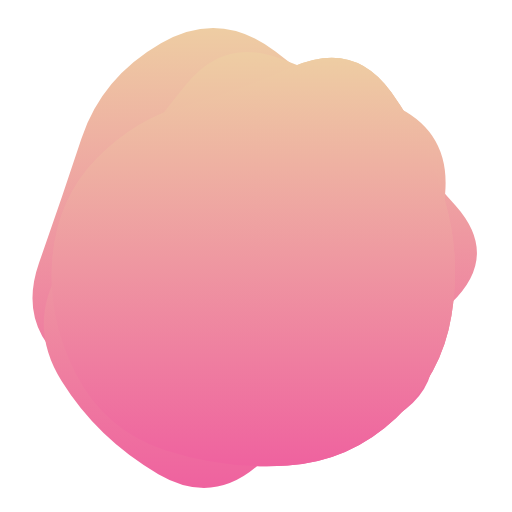
t = 0.00 s
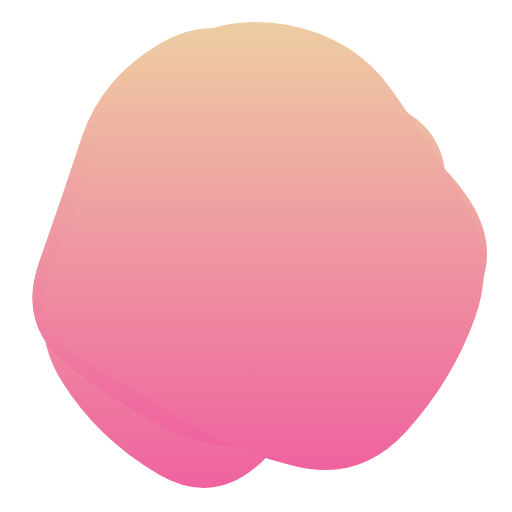
t = 1.68 s
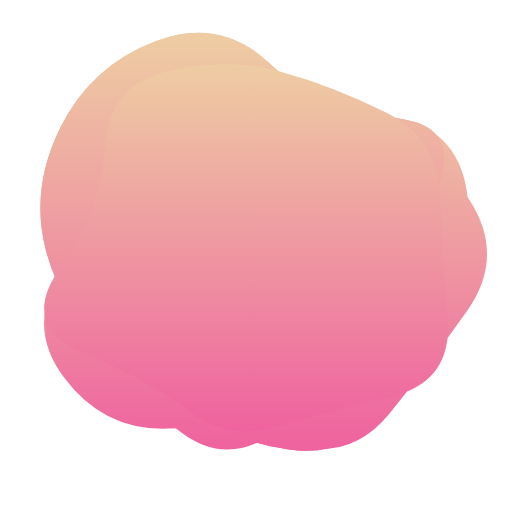
t = 3.36 s
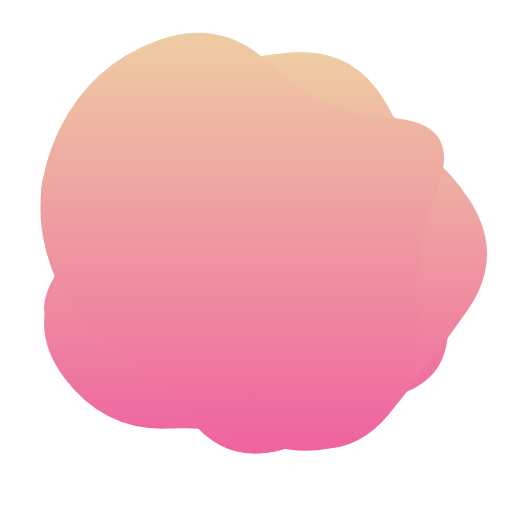
t = 5.04 s
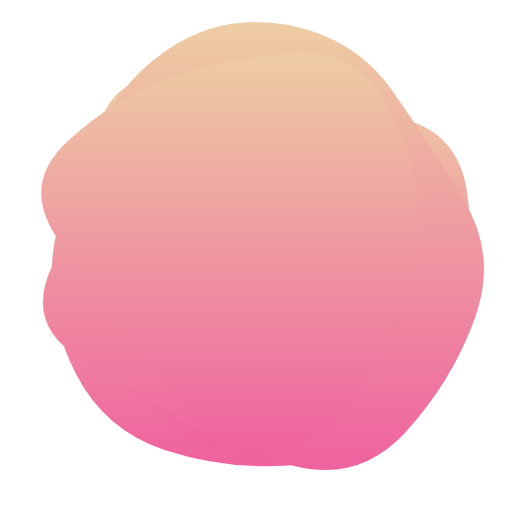
t = 6.72 s
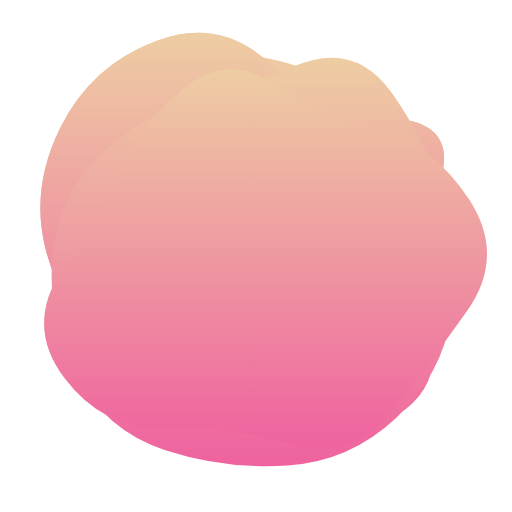
t = 8.40 s

The animated SVG that drew these frames (rendered in a browser with its animation timeline set to each time). Animation: 5 SMIL elements (animate=5); frames cover the first 8.40 s, repeats indefinitely.

<svg version="1.1" xmlns="http://www.w3.org/2000/svg" viewBox="0 0 500 500" width="100%" id="blobSvg" filter="blur(0px)" style="opacity: 1;" transform="rotate(0)">
                        <defs>
                        <linearGradient id="gradient" x1="0%" y1="0%" x2="0%" y2="100%">
                            <stop offset="0%" style="stop-color: rgb(238, 205, 163);"></stop>
                            <stop offset="100%" style="stop-color: rgb(239, 98, 159);"></stop>
                        </linearGradient>
                        </defs>
                        
                    <path id="blob" fill="url(#gradient)" style="opacity: 1;"><animate attributeName="d" dur="16800ms" repeatCount="indefinite" values="M415.01911,310.8863Q439.5452,371.7726,388.0904,405.2945Q336.6356,438.8164,280.7726,433.452Q224.9096,428.08761,185.95759,398.74511Q147.00559,369.40261,129.05219,330.15471Q111.09878,290.9068,102.89189,247.863Q94.68499,204.8192,97.4315,140.3164Q100.17801,75.81361,160.4068,60.51771Q220.6356,45.22181,275.226,60.1356Q329.8164,75.04939,372.9534,109.3658Q416.0904,143.6822,403.29171,196.8411Q390.49301,250,415.01911,310.8863Z;M456.0768,303.76136Q418.13543,357.52271,379.98225,404.29316Q341.82907,451.0636,284.01817,433.65772Q226.20727,416.25185,163.99091,418.54046Q101.77456,420.82907,62.72047,368.86953Q23.66638,316.90999,61.99091,261.65772Q100.31545,206.40545,118.97771,163.62635Q137.63998,120.84725,179.51817,86.26136Q221.39637,51.67547,267.19818,81.83773Q313,112,367.68455,125.86045Q422.36911,139.7209,458.19364,194.86045Q494.01817,250,456.0768,303.76136Z;M432.03478,297.56957Q398.46218,345.13914,356.36479,367.83696Q314.26739,390.53478,267.26739,423.085Q220.26739,455.63521,175.78826,421.28282Q131.30913,386.93043,88.83152,348.48609Q46.35391,310.04174,68.21174,256.28131Q90.06957,202.52087,95.17544,139.65457Q100.28131,76.78826,162.38717,74.23956Q224.49304,71.69087,270.52087,88.04326Q316.5487,104.39565,381.35239,113.97913Q446.15608,123.56261,455.88173,186.78131Q465.60739,250,432.03478,297.56957Z;M394.89432,291.86359Q379.96349,333.72718,354.5999,379.04899Q329.23631,424.37079,274.96542,439.22911Q220.69452,454.08742,185.59462,409.0927Q150.49472,364.09798,125.7075,328.96349Q100.92028,293.82901,59.42363,237.80355Q17.92698,181.77809,66.30163,137.5999Q114.67627,93.42171,168.36359,75.4145Q222.05091,57.4073,282.76369,51.5999Q343.47647,45.7925,374.93276,97.57444Q406.38905,149.35639,408.1071,199.67819Q409.82516,250,394.89432,291.86359Z;M440.89145,308.17188Q431.49014,366.34375,386.51892,408.54441Q341.5477,450.74507,280.86143,454.67188Q220.17516,458.59868,161.4046,439.6065Q102.63404,420.61431,74.24712,365.23068Q45.86019,309.84704,51.25164,251.37253Q56.64309,192.89803,94.98232,154.25946Q133.32155,115.62089,180.13528,103.21957Q226.94901,90.81826,286.5366,64.96012Q346.12418,39.10197,382.33594,90.33923Q418.5477,141.57648,434.42023,195.78824Q450.29277,250,440.89145,308.17188Z;M409,303.5Q416,357,378,402Q340,447,282,439Q224,431,187,398.5Q150,366,105.5,335.5Q61,305,45,245Q29,185,59,124.5Q89,64,152.5,40Q216,16,265,63.5Q314,111,383,115.5Q452,120,427,185Q402,250,409,303.5Z;M463.5,311.5Q441,373,396,422Q351,471,287,455Q223,439,179,411Q135,383,79,350Q23,317,51.5,258.5Q80,200,94,143.5Q108,87,162,49.5Q216,12,281.5,24.5Q347,37,383.5,89Q420,141,453,195.5Q486,250,463.5,311.5Z;M440.79254,295.90011Q393.21514,341.80021,357.53347,375.20746Q321.85181,408.61471,271.82218,427.01866Q221.79254,445.4226,171.55544,422.09659Q121.31834,398.77057,68.79254,358.84083Q16.26674,318.91109,38.15202,256.60373Q60.03731,194.29637,79.65586,134.88912Q99.27441,75.48187,157.19648,42.12622Q215.11855,8.77057,268.67782,50.11855Q322.2371,91.46653,362.16684,121.87761Q402.09659,152.2887,445.23326,201.14435Q488.36994,250,440.79254,295.90011Z;M430.80624,308.72934Q432.1339,367.45868,372.72647,377.66948Q313.31905,387.88027,263.72647,442.80911Q214.1339,497.73795,154.61821,463.08837Q95.10253,428.43879,60.15953,372.16526Q25.21653,315.89174,60.3661,260.16239Q95.51568,204.43305,120.04418,166.21939Q144.57268,128.00574,181.94874,82.19376Q219.32479,36.38179,273.74216,57.19376Q328.15953,78.00574,384.05413,102.85329Q439.94874,127.70084,434.71366,188.85042Q429.47858,250,430.80624,308.72934Z;M437.20545,311.82292Q441.89352,373.64584,380.77431,387.66608Q319.65509,401.68633,271.82754,416.34317Q224,431,184.22569,401.27431Q144.45139,371.54861,81.45601,344.74769Q18.46064,317.94676,58.87153,261.64584Q99.28242,205.34491,102.46413,144.38253Q105.64584,83.42014,164.05961,69.5926Q222.47338,55.76506,274.24769,69.97338Q326.02199,84.18171,376.989,109.95139Q427.95601,135.72107,430.23669,192.86053Q432.51737,250,437.20545,311.82292Z;M415.01911,310.8863Q439.5452,371.7726,388.0904,405.2945Q336.6356,438.8164,280.7726,433.452Q224.9096,428.08761,185.95759,398.74511Q147.00559,369.40261,129.05219,330.15471Q111.09878,290.9068,102.89189,247.863Q94.68499,204.8192,97.4315,140.3164Q100.17801,75.81361,160.4068,60.51771Q220.6356,45.22181,275.226,60.1356Q329.8164,75.04939,372.9534,109.3658Q416.0904,143.6822,403.29171,196.8411Q390.49301,250,415.01911,310.8863Z"></animate></path><path id="blob" fill="url(#gradient)" style="opacity: 1;"><animate attributeName="d" dur="16800ms" repeatCount="indefinite" values="M440.79254,295.90011Q393.21514,341.80021,357.53347,375.20746Q321.85181,408.61471,271.82218,427.01866Q221.79254,445.4226,171.55544,422.09659Q121.31834,398.77057,68.79254,358.84083Q16.26674,318.91109,38.15202,256.60373Q60.03731,194.29637,79.65586,134.88912Q99.27441,75.48187,157.19648,42.12622Q215.11855,8.77057,268.67782,50.11855Q322.2371,91.46653,362.16684,121.87761Q402.09659,152.2887,445.23326,201.14435Q488.36994,250,440.79254,295.90011Z;M430.80624,308.72934Q432.1339,367.45868,372.72647,377.66948Q313.31905,387.88027,263.72647,442.80911Q214.1339,497.73795,154.61821,463.08837Q95.10253,428.43879,60.15953,372.16526Q25.21653,315.89174,60.3661,260.16239Q95.51568,204.43305,120.04418,166.21939Q144.57268,128.00574,181.94874,82.19376Q219.32479,36.38179,273.74216,57.19376Q328.15953,78.00574,384.05413,102.85329Q439.94874,127.70084,434.71366,188.85042Q429.47858,250,430.80624,308.72934Z;M409,303.5Q416,357,378,402Q340,447,282,439Q224,431,187,398.5Q150,366,105.5,335.5Q61,305,45,245Q29,185,59,124.5Q89,64,152.5,40Q216,16,265,63.5Q314,111,383,115.5Q452,120,427,185Q402,250,409,303.5Z;M437.20545,311.82292Q441.89352,373.64584,380.77431,387.66608Q319.65509,401.68633,271.82754,416.34317Q224,431,184.22569,401.27431Q144.45139,371.54861,81.45601,344.74769Q18.46064,317.94676,58.87153,261.64584Q99.28242,205.34491,102.46413,144.38253Q105.64584,83.42014,164.05961,69.5926Q222.47338,55.76506,274.24769,69.97338Q326.02199,84.18171,376.989,109.95139Q427.95601,135.72107,430.23669,192.86053Q432.51737,250,437.20545,311.82292Z;M432.03478,297.56957Q398.46218,345.13914,356.36479,367.83696Q314.26739,390.53478,267.26739,423.085Q220.26739,455.63521,175.78826,421.28282Q131.30913,386.93043,88.83152,348.48609Q46.35391,310.04174,68.21174,256.28131Q90.06957,202.52087,95.17544,139.65457Q100.28131,76.78826,162.38717,74.23956Q224.49304,71.69087,270.52087,88.04326Q316.5487,104.39565,381.35239,113.97913Q446.15608,123.56261,455.88173,186.78131Q465.60739,250,432.03478,297.56957Z;M415.01911,310.8863Q439.5452,371.7726,388.0904,405.2945Q336.6356,438.8164,280.7726,433.452Q224.9096,428.08761,185.95759,398.74511Q147.00559,369.40261,129.05219,330.15471Q111.09878,290.9068,102.89189,247.863Q94.68499,204.8192,97.4315,140.3164Q100.17801,75.81361,160.4068,60.51771Q220.6356,45.22181,275.226,60.1356Q329.8164,75.04939,372.9534,109.3658Q416.0904,143.6822,403.29171,196.8411Q390.49301,250,415.01911,310.8863Z;M394.89432,291.86359Q379.96349,333.72718,354.5999,379.04899Q329.23631,424.37079,274.96542,439.22911Q220.69452,454.08742,185.59462,409.0927Q150.49472,364.09798,125.7075,328.96349Q100.92028,293.82901,59.42363,237.80355Q17.92698,181.77809,66.30163,137.5999Q114.67627,93.42171,168.36359,75.4145Q222.05091,57.4073,282.76369,51.5999Q343.47647,45.7925,374.93276,97.57444Q406.38905,149.35639,408.1071,199.67819Q409.82516,250,394.89432,291.86359Z;M440.89145,308.17188Q431.49014,366.34375,386.51892,408.54441Q341.5477,450.74507,280.86143,454.67188Q220.17516,458.59868,161.4046,439.6065Q102.63404,420.61431,74.24712,365.23068Q45.86019,309.84704,51.25164,251.37253Q56.64309,192.89803,94.98232,154.25946Q133.32155,115.62089,180.13528,103.21957Q226.94901,90.81826,286.5366,64.96012Q346.12418,39.10197,382.33594,90.33923Q418.5477,141.57648,434.42023,195.78824Q450.29277,250,440.89145,308.17188Z;M463.5,311.5Q441,373,396,422Q351,471,287,455Q223,439,179,411Q135,383,79,350Q23,317,51.5,258.5Q80,200,94,143.5Q108,87,162,49.5Q216,12,281.5,24.5Q347,37,383.5,89Q420,141,453,195.5Q486,250,463.5,311.5Z;M456.0768,303.76136Q418.13543,357.52271,379.98225,404.29316Q341.82907,451.0636,284.01817,433.65772Q226.20727,416.25185,163.99091,418.54046Q101.77456,420.82907,62.72047,368.86953Q23.66638,316.90999,61.99091,261.65772Q100.31545,206.40545,118.97771,163.62635Q137.63998,120.84725,179.51817,86.26136Q221.39637,51.67547,267.19818,81.83773Q313,112,367.68455,125.86045Q422.36911,139.7209,458.19364,194.86045Q494.01817,250,456.0768,303.76136Z;M440.79254,295.90011Q393.21514,341.80021,357.53347,375.20746Q321.85181,408.61471,271.82218,427.01866Q221.79254,445.4226,171.55544,422.09659Q121.31834,398.77057,68.79254,358.84083Q16.26674,318.91109,38.15202,256.60373Q60.03731,194.29637,79.65586,134.88912Q99.27441,75.48187,157.19648,42.12622Q215.11855,8.77057,268.67782,50.11855Q322.2371,91.46653,362.16684,121.87761Q402.09659,152.2887,445.23326,201.14435Q488.36994,250,440.79254,295.90011Z"></animate></path><path id="blob" fill="url(#gradient)" style="opacity: 1;"><animate attributeName="d" dur="16800ms" repeatCount="indefinite" values="M440.89145,308.17188Q431.49014,366.34375,386.51892,408.54441Q341.5477,450.74507,280.86143,454.67188Q220.17516,458.59868,161.4046,439.6065Q102.63404,420.61431,74.24712,365.23068Q45.86019,309.84704,51.25164,251.37253Q56.64309,192.89803,94.98232,154.25946Q133.32155,115.62089,180.13528,103.21957Q226.94901,90.81826,286.5366,64.96012Q346.12418,39.10197,382.33594,90.33923Q418.5477,141.57648,434.42023,195.78824Q450.29277,250,440.89145,308.17188Z;M440.79254,295.90011Q393.21514,341.80021,357.53347,375.20746Q321.85181,408.61471,271.82218,427.01866Q221.79254,445.4226,171.55544,422.09659Q121.31834,398.77057,68.79254,358.84083Q16.26674,318.91109,38.15202,256.60373Q60.03731,194.29637,79.65586,134.88912Q99.27441,75.48187,157.19648,42.12622Q215.11855,8.77057,268.67782,50.11855Q322.2371,91.46653,362.16684,121.87761Q402.09659,152.2887,445.23326,201.14435Q488.36994,250,440.79254,295.90011Z;M456.0768,303.76136Q418.13543,357.52271,379.98225,404.29316Q341.82907,451.0636,284.01817,433.65772Q226.20727,416.25185,163.99091,418.54046Q101.77456,420.82907,62.72047,368.86953Q23.66638,316.90999,61.99091,261.65772Q100.31545,206.40545,118.97771,163.62635Q137.63998,120.84725,179.51817,86.26136Q221.39637,51.67547,267.19818,81.83773Q313,112,367.68455,125.86045Q422.36911,139.7209,458.19364,194.86045Q494.01817,250,456.0768,303.76136Z;M394.89432,291.86359Q379.96349,333.72718,354.5999,379.04899Q329.23631,424.37079,274.96542,439.22911Q220.69452,454.08742,185.59462,409.0927Q150.49472,364.09798,125.7075,328.96349Q100.92028,293.82901,59.42363,237.80355Q17.92698,181.77809,66.30163,137.5999Q114.67627,93.42171,168.36359,75.4145Q222.05091,57.4073,282.76369,51.5999Q343.47647,45.7925,374.93276,97.57444Q406.38905,149.35639,408.1071,199.67819Q409.82516,250,394.89432,291.86359Z;M432.03478,297.56957Q398.46218,345.13914,356.36479,367.83696Q314.26739,390.53478,267.26739,423.085Q220.26739,455.63521,175.78826,421.28282Q131.30913,386.93043,88.83152,348.48609Q46.35391,310.04174,68.21174,256.28131Q90.06957,202.52087,95.17544,139.65457Q100.28131,76.78826,162.38717,74.23956Q224.49304,71.69087,270.52087,88.04326Q316.5487,104.39565,381.35239,113.97913Q446.15608,123.56261,455.88173,186.78131Q465.60739,250,432.03478,297.56957Z;M409,303.5Q416,357,378,402Q340,447,282,439Q224,431,187,398.5Q150,366,105.5,335.5Q61,305,45,245Q29,185,59,124.5Q89,64,152.5,40Q216,16,265,63.5Q314,111,383,115.5Q452,120,427,185Q402,250,409,303.5Z;M437.20545,311.82292Q441.89352,373.64584,380.77431,387.66608Q319.65509,401.68633,271.82754,416.34317Q224,431,184.22569,401.27431Q144.45139,371.54861,81.45601,344.74769Q18.46064,317.94676,58.87153,261.64584Q99.28242,205.34491,102.46413,144.38253Q105.64584,83.42014,164.05961,69.5926Q222.47338,55.76506,274.24769,69.97338Q326.02199,84.18171,376.989,109.95139Q427.95601,135.72107,430.23669,192.86053Q432.51737,250,437.20545,311.82292Z;M463.5,311.5Q441,373,396,422Q351,471,287,455Q223,439,179,411Q135,383,79,350Q23,317,51.5,258.5Q80,200,94,143.5Q108,87,162,49.5Q216,12,281.5,24.5Q347,37,383.5,89Q420,141,453,195.5Q486,250,463.5,311.5Z;M415.01911,310.8863Q439.5452,371.7726,388.0904,405.2945Q336.6356,438.8164,280.7726,433.452Q224.9096,428.08761,185.95759,398.74511Q147.00559,369.40261,129.05219,330.15471Q111.09878,290.9068,102.89189,247.863Q94.68499,204.8192,97.4315,140.3164Q100.17801,75.81361,160.4068,60.51771Q220.6356,45.22181,275.226,60.1356Q329.8164,75.04939,372.9534,109.3658Q416.0904,143.6822,403.29171,196.8411Q390.49301,250,415.01911,310.8863Z;M430.80624,308.72934Q432.1339,367.45868,372.72647,377.66948Q313.31905,387.88027,263.72647,442.80911Q214.1339,497.73795,154.61821,463.08837Q95.10253,428.43879,60.15953,372.16526Q25.21653,315.89174,60.3661,260.16239Q95.51568,204.43305,120.04418,166.21939Q144.57268,128.00574,181.94874,82.19376Q219.32479,36.38179,273.74216,57.19376Q328.15953,78.00574,384.05413,102.85329Q439.94874,127.70084,434.71366,188.85042Q429.47858,250,430.80624,308.72934Z;M440.89145,308.17188Q431.49014,366.34375,386.51892,408.54441Q341.5477,450.74507,280.86143,454.67188Q220.17516,458.59868,161.4046,439.6065Q102.63404,420.61431,74.24712,365.23068Q45.86019,309.84704,51.25164,251.37253Q56.64309,192.89803,94.98232,154.25946Q133.32155,115.62089,180.13528,103.21957Q226.94901,90.81826,286.5366,64.96012Q346.12418,39.10197,382.33594,90.33923Q418.5477,141.57648,434.42023,195.78824Q450.29277,250,440.89145,308.17188Z"></animate></path><path id="blob" fill="url(#gradient)" style="opacity: 1;"><animate attributeName="d" dur="16800ms" repeatCount="indefinite" values="M430.80624,308.72934Q432.1339,367.45868,372.72647,377.66948Q313.31905,387.88027,263.72647,442.80911Q214.1339,497.73795,154.61821,463.08837Q95.10253,428.43879,60.15953,372.16526Q25.21653,315.89174,60.3661,260.16239Q95.51568,204.43305,120.04418,166.21939Q144.57268,128.00574,181.94874,82.19376Q219.32479,36.38179,273.74216,57.19376Q328.15953,78.00574,384.05413,102.85329Q439.94874,127.70084,434.71366,188.85042Q429.47858,250,430.80624,308.72934Z;M440.79254,295.90011Q393.21514,341.80021,357.53347,375.20746Q321.85181,408.61471,271.82218,427.01866Q221.79254,445.4226,171.55544,422.09659Q121.31834,398.77057,68.79254,358.84083Q16.26674,318.91109,38.15202,256.60373Q60.03731,194.29637,79.65586,134.88912Q99.27441,75.48187,157.19648,42.12622Q215.11855,8.77057,268.67782,50.11855Q322.2371,91.46653,362.16684,121.87761Q402.09659,152.2887,445.23326,201.14435Q488.36994,250,440.79254,295.90011Z;M409,303.5Q416,357,378,402Q340,447,282,439Q224,431,187,398.5Q150,366,105.5,335.5Q61,305,45,245Q29,185,59,124.5Q89,64,152.5,40Q216,16,265,63.5Q314,111,383,115.5Q452,120,427,185Q402,250,409,303.5Z;M456.0768,303.76136Q418.13543,357.52271,379.98225,404.29316Q341.82907,451.0636,284.01817,433.65772Q226.20727,416.25185,163.99091,418.54046Q101.77456,420.82907,62.72047,368.86953Q23.66638,316.90999,61.99091,261.65772Q100.31545,206.40545,118.97771,163.62635Q137.63998,120.84725,179.51817,86.26136Q221.39637,51.67547,267.19818,81.83773Q313,112,367.68455,125.86045Q422.36911,139.7209,458.19364,194.86045Q494.01817,250,456.0768,303.76136Z;M463.5,311.5Q441,373,396,422Q351,471,287,455Q223,439,179,411Q135,383,79,350Q23,317,51.5,258.5Q80,200,94,143.5Q108,87,162,49.5Q216,12,281.5,24.5Q347,37,383.5,89Q420,141,453,195.5Q486,250,463.5,311.5Z;M440.89145,308.17188Q431.49014,366.34375,386.51892,408.54441Q341.5477,450.74507,280.86143,454.67188Q220.17516,458.59868,161.4046,439.6065Q102.63404,420.61431,74.24712,365.23068Q45.86019,309.84704,51.25164,251.37253Q56.64309,192.89803,94.98232,154.25946Q133.32155,115.62089,180.13528,103.21957Q226.94901,90.81826,286.5366,64.96012Q346.12418,39.10197,382.33594,90.33923Q418.5477,141.57648,434.42023,195.78824Q450.29277,250,440.89145,308.17188Z;M432.03478,297.56957Q398.46218,345.13914,356.36479,367.83696Q314.26739,390.53478,267.26739,423.085Q220.26739,455.63521,175.78826,421.28282Q131.30913,386.93043,88.83152,348.48609Q46.35391,310.04174,68.21174,256.28131Q90.06957,202.52087,95.17544,139.65457Q100.28131,76.78826,162.38717,74.23956Q224.49304,71.69087,270.52087,88.04326Q316.5487,104.39565,381.35239,113.97913Q446.15608,123.56261,455.88173,186.78131Q465.60739,250,432.03478,297.56957Z;M437.20545,311.82292Q441.89352,373.64584,380.77431,387.66608Q319.65509,401.68633,271.82754,416.34317Q224,431,184.22569,401.27431Q144.45139,371.54861,81.45601,344.74769Q18.46064,317.94676,58.87153,261.64584Q99.28242,205.34491,102.46413,144.38253Q105.64584,83.42014,164.05961,69.5926Q222.47338,55.76506,274.24769,69.97338Q326.02199,84.18171,376.989,109.95139Q427.95601,135.72107,430.23669,192.86053Q432.51737,250,437.20545,311.82292Z;M415.01911,310.8863Q439.5452,371.7726,388.0904,405.2945Q336.6356,438.8164,280.7726,433.452Q224.9096,428.08761,185.95759,398.74511Q147.00559,369.40261,129.05219,330.15471Q111.09878,290.9068,102.89189,247.863Q94.68499,204.8192,97.4315,140.3164Q100.17801,75.81361,160.4068,60.51771Q220.6356,45.22181,275.226,60.1356Q329.8164,75.04939,372.9534,109.3658Q416.0904,143.6822,403.29171,196.8411Q390.49301,250,415.01911,310.8863Z;M394.89432,291.86359Q379.96349,333.72718,354.5999,379.04899Q329.23631,424.37079,274.96542,439.22911Q220.69452,454.08742,185.59462,409.0927Q150.49472,364.09798,125.7075,328.96349Q100.92028,293.82901,59.42363,237.80355Q17.92698,181.77809,66.30163,137.5999Q114.67627,93.42171,168.36359,75.4145Q222.05091,57.4073,282.76369,51.5999Q343.47647,45.7925,374.93276,97.57444Q406.38905,149.35639,408.1071,199.67819Q409.82516,250,394.89432,291.86359Z;M430.80624,308.72934Q432.1339,367.45868,372.72647,377.66948Q313.31905,387.88027,263.72647,442.80911Q214.1339,497.73795,154.61821,463.08837Q95.10253,428.43879,60.15953,372.16526Q25.21653,315.89174,60.3661,260.16239Q95.51568,204.43305,120.04418,166.21939Q144.57268,128.00574,181.94874,82.19376Q219.32479,36.38179,273.74216,57.19376Q328.15953,78.00574,384.05413,102.85329Q439.94874,127.70084,434.71366,188.85042Q429.47858,250,430.80624,308.72934Z"></animate></path><path id="blob" fill="url(#gradient)" style="opacity: 1;"><animate attributeName="d" dur="16800ms" repeatCount="indefinite" values="M440.89145,308.17188Q431.49014,366.34375,386.51892,408.54441Q341.5477,450.74507,280.86143,454.67188Q220.17516,458.59868,161.4046,439.6065Q102.63404,420.61431,74.24712,365.23068Q45.86019,309.84704,51.25164,251.37253Q56.64309,192.89803,94.98232,154.25946Q133.32155,115.62089,180.13528,103.21957Q226.94901,90.81826,286.5366,64.96012Q346.12418,39.10197,382.33594,90.33923Q418.5477,141.57648,434.42023,195.78824Q450.29277,250,440.89145,308.17188Z;M463.5,311.5Q441,373,396,422Q351,471,287,455Q223,439,179,411Q135,383,79,350Q23,317,51.5,258.5Q80,200,94,143.5Q108,87,162,49.5Q216,12,281.5,24.5Q347,37,383.5,89Q420,141,453,195.5Q486,250,463.5,311.5Z;M437.20545,311.82292Q441.89352,373.64584,380.77431,387.66608Q319.65509,401.68633,271.82754,416.34317Q224,431,184.22569,401.27431Q144.45139,371.54861,81.45601,344.74769Q18.46064,317.94676,58.87153,261.64584Q99.28242,205.34491,102.46413,144.38253Q105.64584,83.42014,164.05961,69.5926Q222.47338,55.76506,274.24769,69.97338Q326.02199,84.18171,376.989,109.95139Q427.95601,135.72107,430.23669,192.86053Q432.51737,250,437.20545,311.82292Z;M409,303.5Q416,357,378,402Q340,447,282,439Q224,431,187,398.5Q150,366,105.5,335.5Q61,305,45,245Q29,185,59,124.5Q89,64,152.5,40Q216,16,265,63.5Q314,111,383,115.5Q452,120,427,185Q402,250,409,303.5Z;M394.89432,291.86359Q379.96349,333.72718,354.5999,379.04899Q329.23631,424.37079,274.96542,439.22911Q220.69452,454.08742,185.59462,409.0927Q150.49472,364.09798,125.7075,328.96349Q100.92028,293.82901,59.42363,237.80355Q17.92698,181.77809,66.30163,137.5999Q114.67627,93.42171,168.36359,75.4145Q222.05091,57.4073,282.76369,51.5999Q343.47647,45.7925,374.93276,97.57444Q406.38905,149.35639,408.1071,199.67819Q409.82516,250,394.89432,291.86359Z;M456.0768,303.76136Q418.13543,357.52271,379.98225,404.29316Q341.82907,451.0636,284.01817,433.65772Q226.20727,416.25185,163.99091,418.54046Q101.77456,420.82907,62.72047,368.86953Q23.66638,316.90999,61.99091,261.65772Q100.31545,206.40545,118.97771,163.62635Q137.63998,120.84725,179.51817,86.26136Q221.39637,51.67547,267.19818,81.83773Q313,112,367.68455,125.86045Q422.36911,139.7209,458.19364,194.86045Q494.01817,250,456.0768,303.76136Z;M440.79254,295.90011Q393.21514,341.80021,357.53347,375.20746Q321.85181,408.61471,271.82218,427.01866Q221.79254,445.4226,171.55544,422.09659Q121.31834,398.77057,68.79254,358.84083Q16.26674,318.91109,38.15202,256.60373Q60.03731,194.29637,79.65586,134.88912Q99.27441,75.48187,157.19648,42.12622Q215.11855,8.77057,268.67782,50.11855Q322.2371,91.46653,362.16684,121.87761Q402.09659,152.2887,445.23326,201.14435Q488.36994,250,440.79254,295.90011Z;M432.03478,297.56957Q398.46218,345.13914,356.36479,367.83696Q314.26739,390.53478,267.26739,423.085Q220.26739,455.63521,175.78826,421.28282Q131.30913,386.93043,88.83152,348.48609Q46.35391,310.04174,68.21174,256.28131Q90.06957,202.52087,95.17544,139.65457Q100.28131,76.78826,162.38717,74.23956Q224.49304,71.69087,270.52087,88.04326Q316.5487,104.39565,381.35239,113.97913Q446.15608,123.56261,455.88173,186.78131Q465.60739,250,432.03478,297.56957Z;M430.80624,308.72934Q432.1339,367.45868,372.72647,377.66948Q313.31905,387.88027,263.72647,442.80911Q214.1339,497.73795,154.61821,463.08837Q95.10253,428.43879,60.15953,372.16526Q25.21653,315.89174,60.3661,260.16239Q95.51568,204.43305,120.04418,166.21939Q144.57268,128.00574,181.94874,82.19376Q219.32479,36.38179,273.74216,57.19376Q328.15953,78.00574,384.05413,102.85329Q439.94874,127.70084,434.71366,188.85042Q429.47858,250,430.80624,308.72934Z;M415.01911,310.8863Q439.5452,371.7726,388.0904,405.2945Q336.6356,438.8164,280.7726,433.452Q224.9096,428.08761,185.95759,398.74511Q147.00559,369.40261,129.05219,330.15471Q111.09878,290.9068,102.89189,247.863Q94.68499,204.8192,97.4315,140.3164Q100.17801,75.81361,160.4068,60.51771Q220.6356,45.22181,275.226,60.1356Q329.8164,75.04939,372.9534,109.3658Q416.0904,143.6822,403.29171,196.8411Q390.49301,250,415.01911,310.8863Z;M440.89145,308.17188Q431.49014,366.34375,386.51892,408.54441Q341.5477,450.74507,280.86143,454.67188Q220.17516,458.59868,161.4046,439.6065Q102.63404,420.61431,74.24712,365.23068Q45.86019,309.84704,51.25164,251.37253Q56.64309,192.89803,94.98232,154.25946Q133.32155,115.62089,180.13528,103.21957Q226.94901,90.81826,286.5366,64.96012Q346.12418,39.10197,382.33594,90.33923Q418.5477,141.57648,434.42023,195.78824Q450.29277,250,440.89145,308.17188Z"></animate></path></svg>